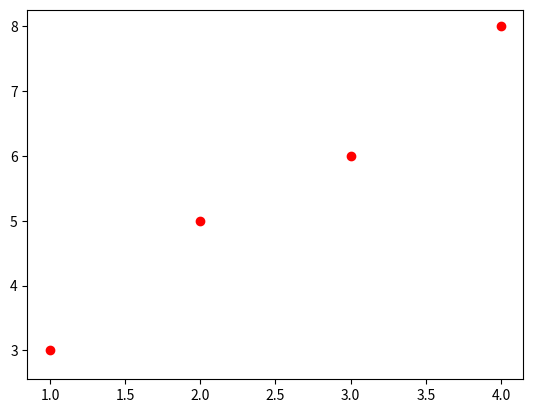

Write the Python code that produced this figure.
import numpy as np
#AJUSTE LOGARITMICO
x = np.array([1, 2, 3, 4])
y = np.array([3, 5, 6, 8])
x = np.log(x)
n = np.size(x)
m = 1
a = np.zeros([m + 1 ,m + 1])
b = np.zeros([1, m + 1])
print(b)
g = np.zeros([1, n])
print(g.shape)
for i in range (0, m + 1):
    for j in range (0, m + 1):
        for k in range (0, n):
            a[i, j] = (a[i, j] + x[k]**(j+i))
    for k in range (0, n):
        b[0, i] = b[0, i] + y[k] * x[k]**i
print(a)
print(b)
d = np.linalg.det(a)
nc = np.linalg.cond(a)
print(d)
print(nc)
c = np.linalg.solve(a, np.transpose(b))
print(c)
for i in range (0, n):
    g[0, i] = c[0,0] + c[1,0] * x[i]

import matplotlib.pyplot as plt
plt.plot(np.exp(x), y, 'ro', np.exp(x).reshape(1, 4), g, 'r')
plt.show()